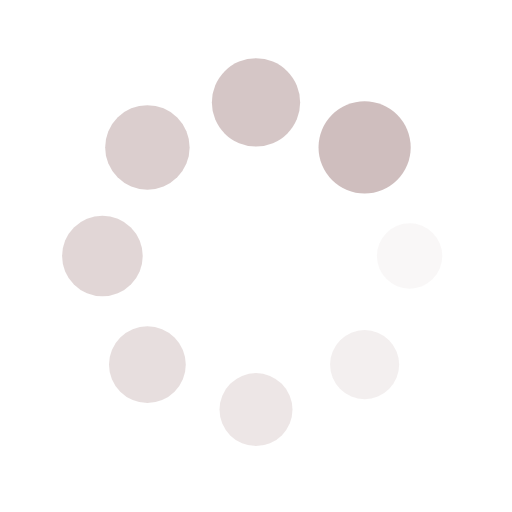
t = 0.00 s
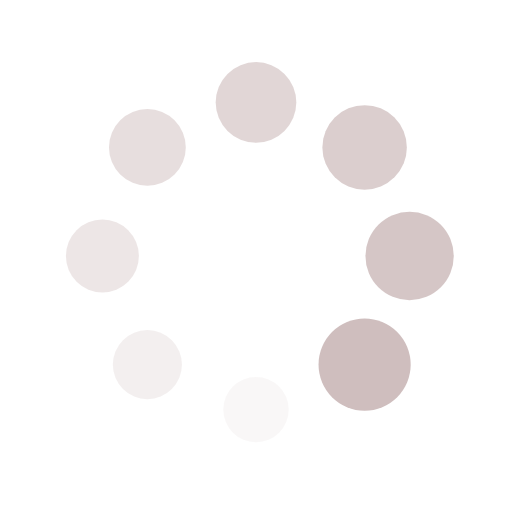
t = 0.25 s
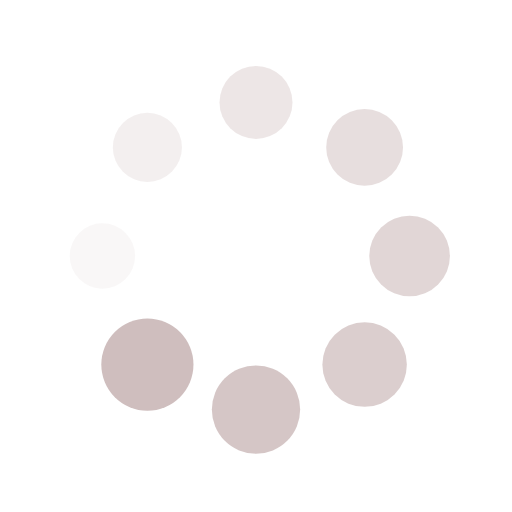
t = 0.50 s
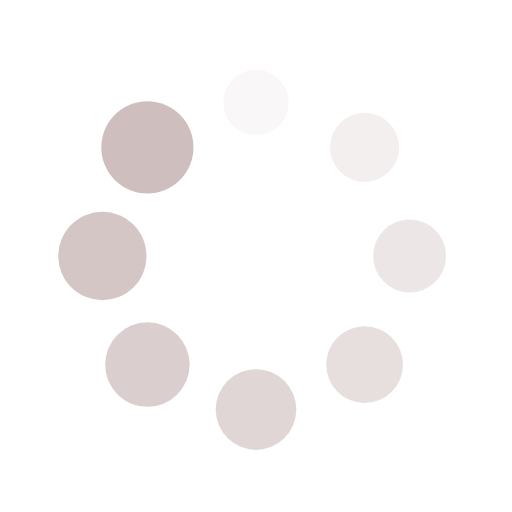
t = 0.75 s

The animated SVG that drew these frames (rendered in a browser with its animation timeline set to each time). Animation: 16 SMIL elements (animate=8,animateTransform=8); one cycle of 1.00 s, repeats indefinitely.

<svg xmlns="http://www.w3.org/2000/svg" xmlns:xlink="http://www.w3.org/1999/xlink" viewBox="0 0 100 100">
	<g transform="translate(80,50)">
		<g transform="rotate(0)">
			<circle cx="0" cy="0" r="6" fill="#cfbebe" fill-opacity="1">
				<animateTransform attributeName="transform" type="scale" begin="-0.875s" values="1.5 1.5;1 1" keyTimes="0;1" dur="1s" repeatCount="indefinite">
				</animateTransform>
				<animate attributeName="fill-opacity" keyTimes="0;1" dur="1s" repeatCount="indefinite" values="1;0" begin="-0.875s">
				</animate>
			</circle>
		</g>
	</g>
	<g transform="translate(71.21320343559643,71.21320343559643)">
		<g transform="rotate(45)">
			<circle cx="0" cy="0" r="6" fill="#cfbebe" fill-opacity="0.875">
				<animateTransform attributeName="transform" type="scale" begin="-0.75s" values="1.5 1.5;1 1" keyTimes="0;1" dur="1s" repeatCount="indefinite">
				</animateTransform>
				<animate attributeName="fill-opacity" keyTimes="0;1" dur="1s" repeatCount="indefinite" values="1;0" begin="-0.75s">
				</animate>
			</circle>
		</g>
	</g>
	<g transform="translate(50,80)">
		<g transform="rotate(90)">
			<circle cx="0" cy="0" r="6" fill="#cfbebe" fill-opacity="0.75">
				<animateTransform attributeName="transform" type="scale" begin="-0.625s" values="1.5 1.5;1 1" keyTimes="0;1" dur="1s" repeatCount="indefinite">
				</animateTransform>
				<animate attributeName="fill-opacity" keyTimes="0;1" dur="1s" repeatCount="indefinite" values="1;0" begin="-0.625s">
				</animate>
			</circle>
		</g>
	</g>
	<g transform="translate(28.786796564403577,71.21320343559643)">
		<g transform="rotate(135)">
			<circle cx="0" cy="0" r="6" fill="#cfbebe" fill-opacity="0.625">
				<animateTransform attributeName="transform" type="scale" begin="-0.5s" values="1.5 1.5;1 1" keyTimes="0;1" dur="1s" repeatCount="indefinite">
				</animateTransform>
				<animate attributeName="fill-opacity" keyTimes="0;1" dur="1s" repeatCount="indefinite" values="1;0" begin="-0.5s">
				</animate>
			</circle>
		</g>
	</g>
	<g transform="translate(20,50.00000000000001)">
		<g transform="rotate(180)">
			<circle cx="0" cy="0" r="6" fill="#cfbebe" fill-opacity="0.5">
				<animateTransform attributeName="transform" type="scale" begin="-0.375s" values="1.5 1.5;1 1" keyTimes="0;1" dur="1s" repeatCount="indefinite">
				</animateTransform>
				<animate attributeName="fill-opacity" keyTimes="0;1" dur="1s" repeatCount="indefinite" values="1;0" begin="-0.375s">
				</animate>
			</circle>
		</g>
	</g>
	<g transform="translate(28.78679656440357,28.786796564403577)">
		<g transform="rotate(225)">
			<circle cx="0" cy="0" r="6" fill="#cfbebe" fill-opacity="0.375">
				<animateTransform attributeName="transform" type="scale" begin="-0.25s" values="1.5 1.5;1 1" keyTimes="0;1" dur="1s" repeatCount="indefinite">
				</animateTransform>
				<animate attributeName="fill-opacity" keyTimes="0;1" dur="1s" repeatCount="indefinite" values="1;0" begin="-0.25s">
				</animate>
			</circle>
		</g>
	</g>
	<g transform="translate(49.99999999999999,20)">
		<g transform="rotate(270)">
			<circle cx="0" cy="0" r="6" fill="#cfbebe" fill-opacity="0.25">
				<animateTransform attributeName="transform" type="scale" begin="-0.125s" values="1.5 1.5;1 1" keyTimes="0;1" dur="1s" repeatCount="indefinite">
				</animateTransform>
				<animate attributeName="fill-opacity" keyTimes="0;1" dur="1s" repeatCount="indefinite" values="1;0" begin="-0.125s">
				</animate>
			</circle>
		</g>
	</g>
	<g transform="translate(71.21320343559643,28.78679656440357)">
		<g transform="rotate(315)">
			<circle cx="0" cy="0" r="6" fill="#cfbebe" fill-opacity="0.125">
				<animateTransform attributeName="transform" type="scale" begin="0s" values="1.5 1.5;1 1" keyTimes="0;1" dur="1s" repeatCount="indefinite">
				</animateTransform>
				<animate attributeName="fill-opacity" keyTimes="0;1" dur="1s" repeatCount="indefinite" values="1;0" begin="0s">
				</animate>
			</circle>
		</g>
	</g>
</svg>
